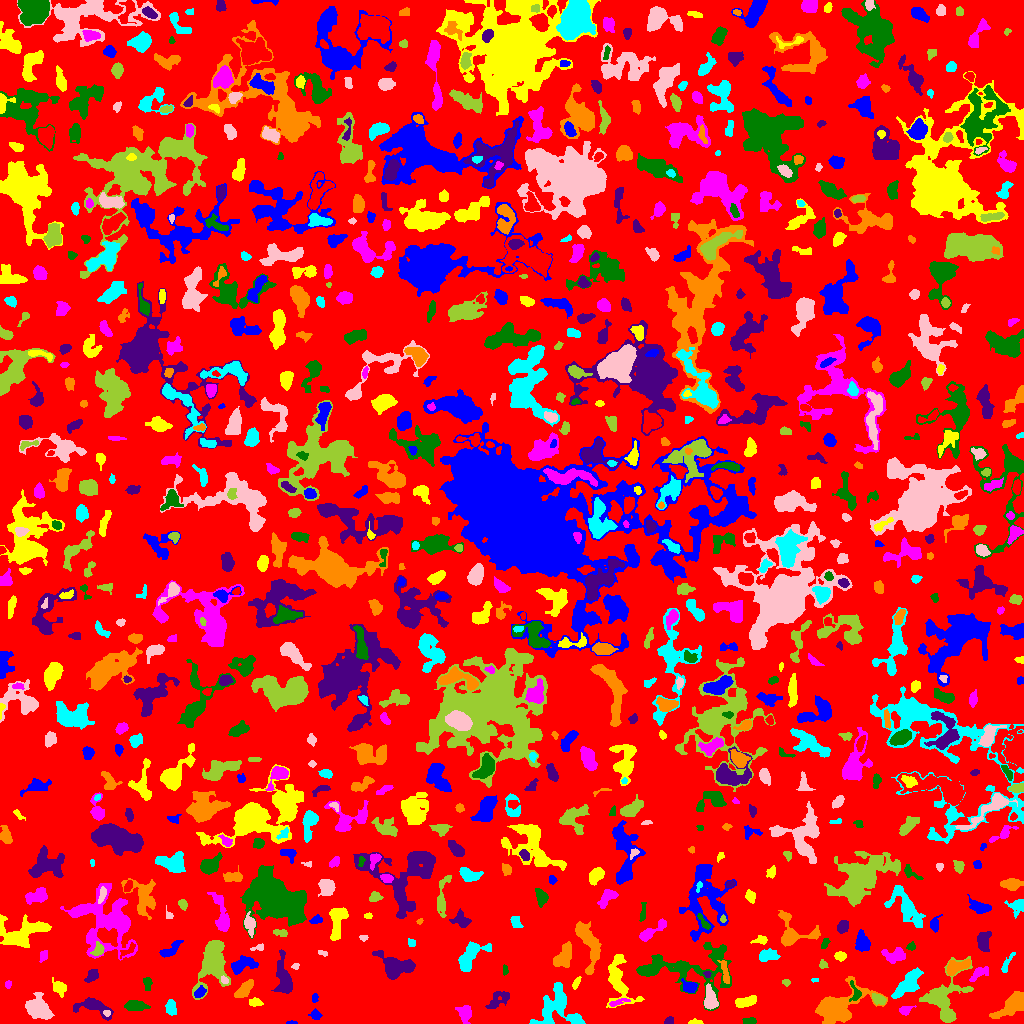

The data file committed next to this chart (first rows):
ID, X, Y, A, B, theta, total_flux, mu_max, mu_median, mu_mean, R_fwhm, R_e, R10, R90, x_start, x_end, y_start, y_end, area, greylevel
0, 516.5, 503.8, 298.6, 296, -0.3448, 1101955, 10.0, 1.0, 1.513, 67.75, 222.5, 85.74, 365.6, 0, 1023, 0, 1023, 728340, 1.513
1, 291.5, 0.72, 3.008, 0.7222, 0.0, 50.0, 2.0, 1.5, 1.389, 3.192, 1.954, 0.7979, 2.877, 286, 297, 0, 3, 36, 5.389
2, 695.2, 1.181, 3.376, 1.218, -0.01979, 94.0, 4.0, 1.0, 1.492, 3.038, 2.326, 0.7979, 3.7, 688, 703, 0, 5, 63, 5.492
3, 465.7, 10.45, 3.557, 2.81, 1.47, 443.0, 7.0, 2.0, 2.13, 3.909, 3.7, 1.382, 6.129, 455, 471, 0, 18, 208, 6.13
4, 749.6, 2.085, 3.081, 1.599, 0.01076, 366.0, 11.0, 4.0, 4.256, 2.764, 2.706, 0.9772, 4.334, 742, 756, 0, 6, 86, 7.256
5, 668.8, 2.214, 2.207, 1.701, 0.7854, 70.0, 3.0, 1.0, 1.061, 2.459, 2.111, 0.7979, 3.432, 664, 673, 0, 7, 66, 5.061
6, 1013, 18.9, 9.225, 4.102, 0.6504, 2667, 11.0, 5.0, 5.627, 8.253, 6.979, 2.821, 10.84, 989, 1023, 5, 32, 474, 7.627
7, 556.6, 17.5, 11.19, 9.946, 1.12, 2731, 10.0, 3.0, 3.314, 7.632, 8.519, 3.141, 13.93, 529, 585, 0, 41, 824, 6.314
8, 106.6, 10.54, 1.752, 1.533, -0.2516, 82.0, 3.0, 2.0, 1.822, 2.985, 2.111, 0.7979, 3.241, 103, 110, 7, 13, 45, 8.822
9, 947.3, 7.625, 2.415, 2.028, -1.112, 488.0, 14.0, 4.0, 4.604, 3.038, 2.764, 0.9772, 4.583, 942, 953, 3, 13, 106, 13.6
10, 389.8, 17.66, 12.86, 6.095, -0.1576, 2882, 12.0, 3.0, 3.822, 7.611, 7.203, 2.821, 12.83, 374, 426, 0, 32, 754, 6.822
11, 315.5, 8.509, 2.617, 2.191, -0.4208, 293.0, 7.0, 3.0, 2.99, 3.385, 2.985, 1.128, 4.72, 308, 322, 4, 15, 98, 5.99
12, 745.8, 21.69, 5.564, 2.255, 0.2698, 783.0, 8.0, 4.0, 3.82, 6.155, 4.583, 1.871, 6.91, 735, 756, 16, 28, 205, 6.82
13, 905.1, 13.18, 3.091, 1.931, 0.382, 291.0, 7.0, 2.0, 2.798, 3.29, 2.877, 1.128, 4.687, 899, 916, 8, 18, 104, 6.798
14, 135, 17.6, 5.43, 2.418, -0.04023, 801.0, 8.0, 4.0, 3.691, 5.997, 4.618, 1.784, 7.136, 124, 150, 13, 23, 217, 6.691
15, 497.8, 23.45, 7.069, 3.357, 0.6538, 460.0, 4.0, 2.0, 1.847, 6.979, 5.171, 1.954, 7.979, 485, 509, 15, 32, 249, 4.847
16, 837, 16.32, 14.44, 7.741, 0.4283, 4198, 11.0, 3.0, 4.017, 9.132, 9.723, 3.742, 15.85, 815, 887, 0, 47, 1045, 7.017
17, 171, 15.76, 3.92, 2.359, -1.437, 406.0, 5.0, 3.0, 2.689, 5.202, 3.868, 1.596, 5.917, 165, 176, 8, 24, 151, 6.689
18, 38, 14.8, 6.696, 4.702, -0.6068, 1768, 9.0, 3.0, 3.66, 7.069, 6.507, 2.585, 10.62, 25, 54, 4, 31, 483, 6.66
19, 878.4, 24.02, 3.421, 2.013, -0.4982, 314.0, 6.0, 2.0, 2.415, 4.514, 3.385, 1.262, 5.171, 872, 886, 19, 30, 130, 8.415
20, 17.71, 26.75, 2.6, 2.013, 1.329, 158.0, 4.0, 2.0, 2.0, 3.909, 2.706, 0.9772, 4.442, 13, 22, 22, 31, 79, 5.0
21, 314.8, 25.62, 2.307, 1.484, 1.5, 114.0, 4.0, 2.0, 2.036, 3.385, 2.326, 0.7979, 3.656, 312, 318, 21, 30, 56, 7.036
22, 255.2, 21.03, 2.834, 1.792, -0.09624, 289.0, 7.0, 2.0, 2.806, 3.385, 2.764, 1.128, 4.549, 249, 263, 17, 26, 103, 7.806
23, 617.3, 21.01, 5.54, 1.412, 0.278, 154.0, 3.0, 1.0, 1.525, 3.827, 3.192, 1.262, 5.078, 609, 630, 17, 25, 101, 6.525
24, 855.1, 31.33, 5.658, 2.399, -1.277, 249.0, 6.0, 2.0, 1.961, 3.241, 3.141, 1.128, 5.499, 849, 861, 22, 43, 127, 8.961
25, 93, 16.76, 10.18, 4.166, -0.2892, 1437, 9.0, 3.0, 3.905, 6.024, 6.077, 2.257, 9.641, 73, 113, 3, 26, 368, 5.905
26, 243.9, 33.72, 5.965, 2.505, 0.7818, 735.0, 7.0, 3.0, 3.267, 5.614, 4.918, 1.871, 7.421, 234, 253, 26, 44, 225, 6.267
27, 907.8, 40.18, 9.543, 3.503, 0.8285, 1720, 11.0, 3.0, 3.78, 5.262, 6.676, 2.459, 10.52, 891, 923, 25, 56, 455, 7.78
28, 710.2, 23.43, 5.445, 2.942, -1.458, 901.0, 8.0, 3.0, 3.618, 6.283, 4.787, 1.954, 7.611, 704, 718, 14, 40, 249, 8.618
29, 943.1, 27.7, 12.92, 8.796, 0.9522, 3082, 12.0, 3.0, 3.745, 7.527, 8.038, 2.985, 14.03, 919, 973, 1, 67, 823, 6.745
30, 347.7, 25.15, 4.184, 2.306, 0.7269, 195.0, 3.0, 1.0, 1.258, 4.029, 3.7, 1.382, 6.024, 339, 354, 18, 33, 155, 5.258
31, 199.5, 30.92, 2.71, 1.781, 0.4953, 92.0, 3.0, 1.0, 0.844, 2.706, 2.523, 0.9772, 4.184, 194, 206, 26, 38, 109, 6.844
32, 576.5, 40.83, 3.189, 1.152, 1.071, 72.0, 3.0, 1.0, 0.9351, 2.394, 2.257, 0.7979, 3.742, 572, 581, 34, 47, 77, 4.935
33, 8.052, 39.29, 1.924, 1.488, 1.316, 77.0, 4.0, 1.0, 1.54, 2.706, 2.111, 0.7979, 3.432, 5, 11, 35, 43, 50, 5.54
34, 147.5, 42.6, 1.91, 1.463, 0.0, 80.0, 3.0, 0.0, 0.7843, 2.985, 2.185, 0.7979, 3.338, 143, 152, 33, 46, 102, 4.784
35, 91.89, 48.19, 3.656, 2.356, 0.8241, 399.0, 6.0, 3.0, 2.871, 4.951, 3.656, 1.493, 5.754, 84, 98, 41, 54, 139, 5.871
36, 725.1, 50.8, 6.489, 1.586, -1.355, 250.0, 6.0, 1.0, 1.667, 2.985, 3.478, 1.128, 6.05, 717, 729, 40, 63, 150, 6.667
37, 814.7, 43.5, 1.735, 0.8785, 0.0, 46.0, 3.0, 1.0, 1.484, 1.954, 1.493, 0.5642, 2.585, 811, 818, 41, 45, 31, 6.484
38, 224.3, 43.3, 2.159, 1.448, -0.7327, 114.0, 5.0, 2.0, 2.111, 2.585, 2.257, 0.7979, 3.478, 221, 228, 40, 48, 54, 9.111
39, 786.2, 40.9, 1.868, 1.309, -0.05526, 59.0, 3.0, 1.0, 1.135, 2.185, 1.871, 0.5642, 3.192, 782, 790, 37, 44, 52, 6.135
40, 309.2, 45.25, 3.107, 1.89, -0.08918, 145.0, 3.0, 2.0, 1.559, 3.868, 2.985, 1.128, 4.618, 304, 318, 42, 50, 93, 5.559
41, 689.7, 36.68, 3.461, 2.698, -0.3589, 426.0, 6.0, 3.0, 2.731, 5.046, 3.7, 1.493, 5.971, 681, 697, 31, 45, 156, 7.731
42, 59.14, 35.46, 4.027, 2.802, -0.9995, 455.0, 5.0, 2.5, 2.645, 5.232, 4.068, 1.693, 6.358, 52, 66, 26, 46, 172, 5.645
43, 978.2, 49.97, 4.992, 2.175, 0.6547, 410.0, 6.0, 2.0, 2.412, 4.951, 3.613, 1.382, 5.997, 969, 988, 42, 57, 170, 7.412
44, 504.8, 53.19, 2.481, 1.22, -1.555, 83.0, 4.0, 1.0, 1.566, 2.706, 1.954, 0.7979, 3.338, 503, 508, 48, 59, 53, 5.566
45, 707.4, 49.2, 1.777, 1.589, -1.405, 61.0, 2.0, 1.0, 1.356, 3.613, 2.185, 0.9772, 3.29, 703, 711, 46, 52, 45, 7.356
46, 956, 56.61, 6.568, 2.903, 0.3532, 854.0, 9.0, 3.0, 3.323, 4.334, 4.82, 1.784, 7.611, 946, 970, 48, 64, 257, 9.323
47, 469.4, 66.42, 9.236, 4.34, 0.9142, 1638, 10.0, 3.0, 3.64, 6.308, 6.358, 2.326, 10.33, 458, 491, 52, 82, 450, 6.64
48, 295.5, 57.36, 1.911, 1.369, 0.3742, 67.0, 3.0, 1.0, 1.489, 2.585, 1.954, 0.7979, 3.141, 291, 299, 54, 60, 45, 5.489
49, 823.5, 58.94, 2.049, 1.938, -0.6261, 79.0, 4.0, 1.0, 1.197, 2.326, 2.185, 0.5642, 3.827, 819, 828, 55, 64, 66, 5.197
50, 347.6, 61.85, 10.85, 6.591, 1.201, 1618, 13.0, 2.0, 2.9, 4.029, 6.283, 2.111, 11.17, 328, 370, 41, 89, 558, 5.9
51, 241.2, 58.02, 6.474, 2.953, 0.291, 858.0, 9.0, 2.0, 2.879, 4.652, 4.549, 1.784, 7.653, 231, 258, 49, 68, 298, 6.879
52, 617.9, 43.82, 12.79, 5.557, -1.358, 1941, 9.0, 2.0, 3.028, 6.933, 7.225, 2.821, 12.1, 606, 644, 16, 69, 641, 6.028
53, 43.56, 67.78, 2.905, 1.865, 1.201, 147.0, 3.0, 2.0, 1.729, 4.068, 2.985, 1.128, 4.478, 39, 47, 61, 73, 85, 5.729
54, 681.6, 54.44, 29.39, 11.64, 0.002593, 3336, 10.0, 2.0, 2.271, 6.308, 11.08, 3.478, 18.86, 636, 731, 13, 81, 1469, 5.271
55, 395.4, 56.51, 8.005, 4.977, -0.2464, 3502, 19.0, 5.0, 6.176, 6.206, 6.383, 2.459, 10.94, 372, 415, 44, 73, 567, 9.176
56, 563.1, 66.54, 6.382, 3.508, 1.054, 1095, 8.0, 3.0, 3.298, 6.652, 5.528, 2.111, 8.831, 553, 571, 56, 82, 332, 6.298
57, 1007, 58.94, 6.583, 1.477, 1.056, 126.0, 3.0, 1.0, 1.086, 3.241, 2.932, 1.128, 4.82, 1001, 1015, 51, 71, 116, 6.086
58, 322.5, 70.53, 2.524, 1.196, -0.2773, 80.0, 4.0, 1.0, 1.6, 2.646, 2.111, 0.5642, 3.478, 318, 327, 67, 73, 50, 6.6
59, 213.3, 63.28, 13.21, 6.229, 1.366, 3683, 16.0, 3.0, 3.935, 5.352, 8.593, 2.877, 14.67, 192, 230, 24, 83, 936, 6.935
... 803 more rows
